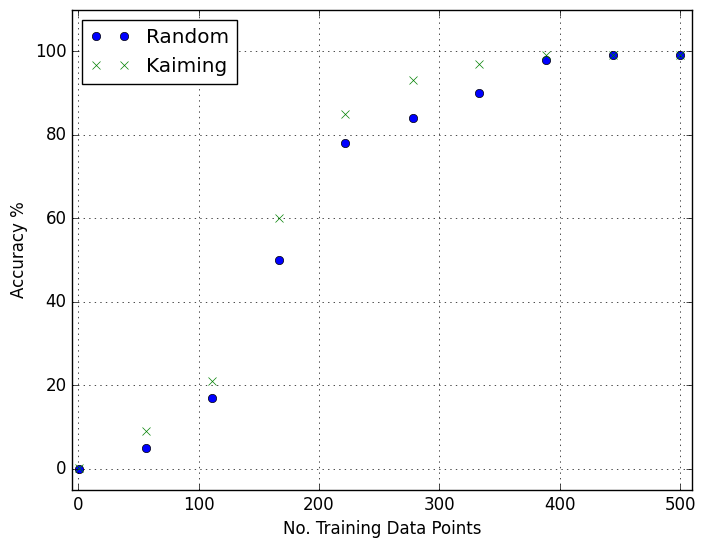

Here is the Python script that generated this plot:
import numpy as np
import matplotlib.pyplot as plt
import matplotlib as mpl

plt.style.use("classic")
mpl.rcParams["figure.facecolor"] = "white"

if __name__ == "__main__":
    x_data = np.linspace(1, 500, 10, dtype=int)
    y_data_1 = np.array([0.01, 5, 17, 50, 78, 84, 90, 98, 99, 99])
    y_data_2 = np.array([0.04, 9, 21, 60, 85, 93, 97, 99, 99, 99])

    plt.plot(x_data, y_data_1, "o", label="Random")
    plt.plot(x_data, y_data_2, "x", label="Kaiming", zorder=5)
    plt.xlim(-5, 510)
    plt.ylim(-5, 110)
    plt.xlabel("No. Training Data Points")
    plt.ylabel("Accuracy %")
    plt.legend(loc=2)
    plt.grid()
    plt.savefig("NN_Accuracy.png", dpi=400, transparent=True)
    plt.show()
